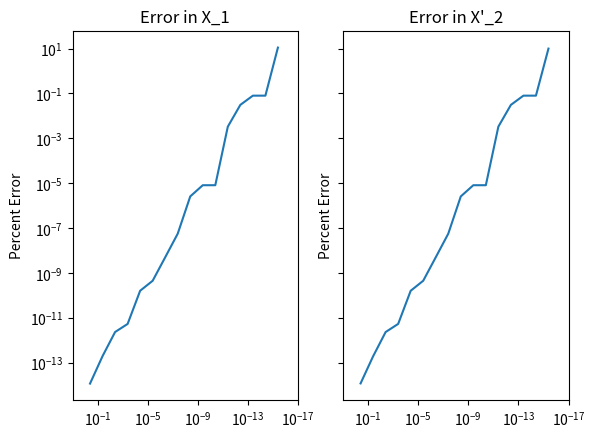

The matplotlib source for this figure:
# [redacted]
## Aug 29, 2021
# [redacted]

# Reference hw1.pdf

# Python version 3.7+ compatible

import numpy as np
import matplotlib.pyplot as plt


def solution3_2(a: np.ndarray, b: np.ndarray, c: np.ndarray) -> np.ndarray:
    """

    :param a:
    :param b:
    :param c:
    :return:
    """
    x_1 = (-b + np.sqrt(b ** 2 - 4 * a * c)) / (2 * a)
    x_2 = (-b - np.sqrt(b ** 2 - 4 * a * c)) / (2 * a)
    return x_1, x_2


def solution3_3(a: np.ndarray, b: np.ndarray, c: np.ndarray) -> np.ndarray:
    """

    :param a:
    :param b:
    :param c:
    :return:
    """
    x_1 = (-2 * c) / (b + np.sqrt(b ** 2 - 4 * a * c))
    x_2 = (-2 * c) / (b - np.sqrt(b ** 2 - 4 * a * c))
    return x_1, x_2


if __name__ == "__main__":
    ## Question 3.a is the functions above

    ## Question 3.b
    n = np.arange(1, 20)
    c = 10.0 ** -n
    a = np.ones(c.shape)
    b = a[:]
    x_1, x_2 = solution3_2(a, b, c)
    xp_1, xp_2 = solution3_3(a, b, c)
    # Solution 1
    print()
    print('# Solution 1')
    print('3.2\t\t3.3')
    for iii, (x1, x2) in enumerate(zip(x_1, xp_1)):
        print(f'{iii + 1}\t{x1}\t\t{x2}')
    # Solution 2
    print('# Solution 2')
    print('3.2\t\t3.3')
    for iii, (x1, x2) in enumerate(zip(x_2, xp_2)):
        print(f'{iii + 1}\t{x1}\t\t{x2}')
    ERROR_IND = 17

    ## Question 3.d
    # Error in x1
    fig, axes = plt.subplots(1, 2, sharey=True)
    ac4 = 4 * a * c
    err1 = np.abs((x_1[:-3] - xp_1[:-3]) / xp_1[:-3])
    axes[0].loglog(ac4[:-3], err1*100)
    axes[0].set_title('Error in X_1')
    axes[0].set_ylabel('Percent Error')
    axes[0].set_xlim(c.max()*100, c[-3])

    err2 = np.abs((xp_2[:-3] - x_2[:-3]) / x_2[:-3])
    axes[1].loglog(ac4[:-3], err2*100)
    axes[1].set_title("Error in X'_2")
    axes[1].set_ylabel('Percent Error')
    axes[1].set_xlim(c.max()*100, c[-3])

